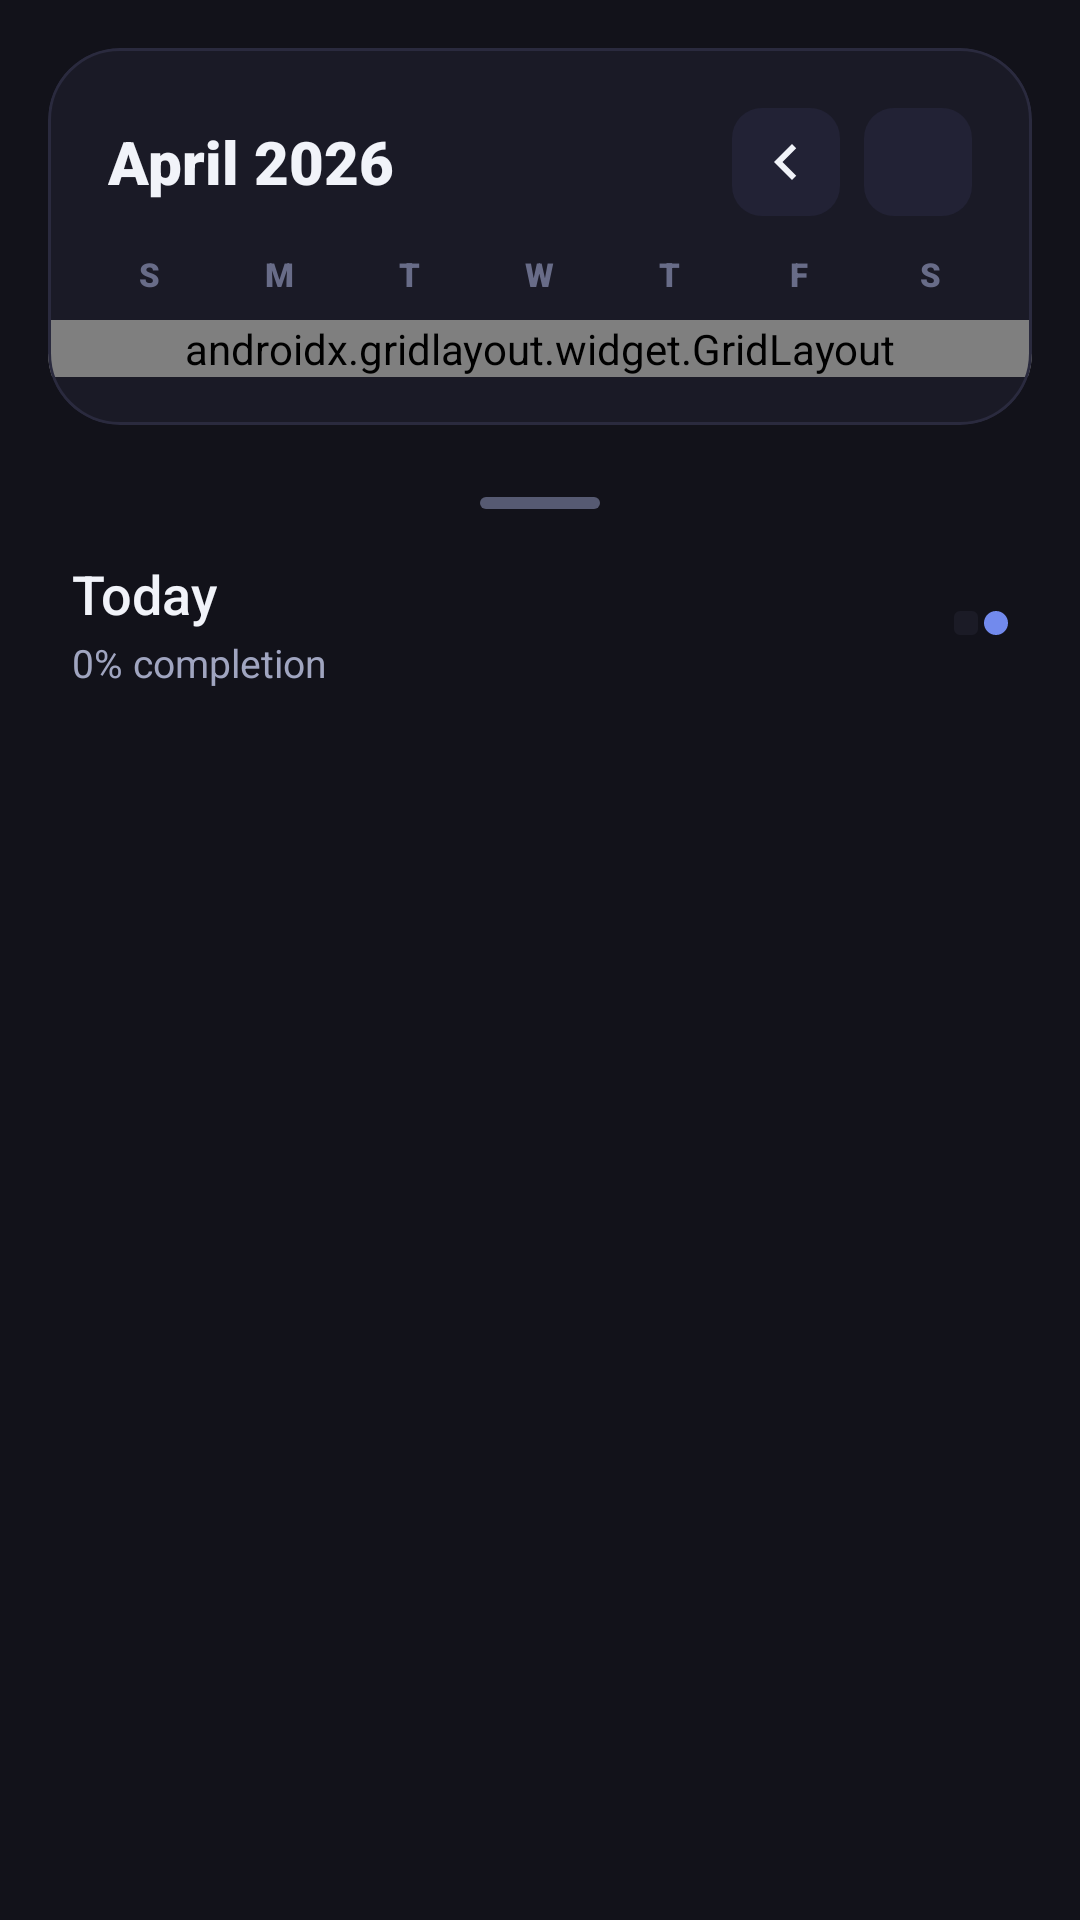

The Android layout XML behind this screen, and the referenced resources:
<!-- AndroidManifest.xml: application theme Theme.HabitFlow -->
<!-- res/layout/fragment_calendar.xml -->
<?xml version="1.0" encoding="utf-8"?>
<androidx.coordinatorlayout.widget.CoordinatorLayout
    xmlns:android="http://schemas.android.com/apk/res/android"
    xmlns:app="http://schemas.android.com/apk/res-auto"
    android:layout_width="match_parent"
    android:layout_height="match_parent"
    android:background="?attr/customWindowBackground">

    <com.google.android.material.appbar.AppBarLayout
        android:layout_width="match_parent"
        android:layout_height="wrap_content"
        android:background="?attr/customWindowBackground"
        app:elevation="0dp">

        <com.google.android.material.card.MaterialCardView
            android:layout_width="match_parent"
            android:layout_height="wrap_content"
            android:layout_margin="16dp"
            app:cardCornerRadius="24dp"
            app:cardElevation="0dp"
            app:strokeWidth="1dp"
            app:strokeColor="?attr/customBorderColor"
            app:cardBackgroundColor="?attr/customCardBackground">

            <LinearLayout
                android:layout_width="match_parent"
                android:layout_height="wrap_content"
                android:orientation="vertical"
                android:paddingBottom="16dp">

                <LinearLayout
                    android:layout_width="match_parent"
                    android:layout_height="wrap_content"
                    android:orientation="horizontal"
                    android:gravity="center_vertical"
                    android:paddingHorizontal="20dp"
                    android:paddingTop="20dp"
                    android:paddingBottom="12dp">

                    <TextView
                        android:id="@+id/tv_month"
                        android:layout_width="0dp"
                        android:layout_height="wrap_content"
                        android:layout_weight="1"
                        android:text="April 2026"
                        android:textColor="?attr/customTextPrimary"
                        android:textSize="20sp"
                        android:fontFamily="sans-serif-black"/>

                    <ImageButton
                        android:id="@+id/btn_prev"
                        android:layout_width="36dp"
                        android:layout_height="36dp"
                        android:background="@drawable/bg_icon_btn"
                        android:src="@drawable/ic_chevron_left"
                        app:tint="?attr/customTextPrimary"
                        android:contentDescription="@string/prev_month"/>

                    <ImageButton
                        android:id="@+id/btn_next"
                        android:layout_width="36dp"
                        android:layout_height="36dp"
                        android:layout_marginStart="8dp"
                        android:background="@drawable/bg_icon_btn"
                        android:src="@drawable/ic_chevron_right"
                        app:tint="?attr/customTextPrimary"
                        android:contentDescription="@string/next_month"/>
                </LinearLayout>

                <LinearLayout
                    android:layout_width="match_parent"
                    android:layout_height="wrap_content"
                    android:orientation="horizontal"
                    android:paddingHorizontal="12dp"
                    android:paddingBottom="8dp">
                    <TextView style="@style/CalendarHeaderDay" android:text="S"/>
                    <TextView style="@style/CalendarHeaderDay" android:text="M"/>
                    <TextView style="@style/CalendarHeaderDay" android:text="T"/>
                    <TextView style="@style/CalendarHeaderDay" android:text="W"/>
                    <TextView style="@style/CalendarHeaderDay" android:text="T"/>
                    <TextView style="@style/CalendarHeaderDay" android:text="F"/>
                    <TextView style="@style/CalendarHeaderDay" android:text="S"/>
                </LinearLayout>

                <androidx.gridlayout.widget.GridLayout
                    android:id="@+id/grid_calendar"
                    android:layout_width="match_parent"
                    android:layout_height="wrap_content"
                    android:paddingHorizontal="12dp"
                    app:columnCount="7"/>
            </LinearLayout>
        </com.google.android.material.card.MaterialCardView>
    </com.google.android.material.appbar.AppBarLayout>

    <androidx.core.widget.NestedScrollView
        android:layout_width="match_parent"
        android:layout_height="match_parent"
        android:clipToPadding="false"
        android:paddingBottom="24dp"
        app:layout_behavior="@string/appbar_scrolling_view_behavior">

        <LinearLayout
            android:layout_width="match_parent"
            android:layout_height="wrap_content"
            android:orientation="vertical">

            <View
                android:layout_width="40dp"
                android:layout_height="4dp"
                android:layout_gravity="center_horizontal"
                android:layout_marginTop="8dp"
                android:background="@drawable/bg_sheet_handle"
                android:alpha="0.8"/>

            <LinearLayout
                android:layout_width="match_parent"
                android:layout_height="wrap_content"
                android:orientation="horizontal"
                android:gravity="center_vertical"
                android:paddingHorizontal="24dp"
                android:paddingTop="16dp"
                android:paddingBottom="8dp">

                <LinearLayout
                    android:layout_width="0dp"
                    android:layout_weight="1"
                    android:layout_height="wrap_content"
                    android:orientation="vertical">
                    <TextView
                        android:id="@+id/tv_selected_date"
                        android:layout_width="wrap_content"
                        android:layout_height="wrap_content"
                        android:text="@string/today"
                        android:textColor="?attr/customTextPrimary"
                        android:textSize="18sp"
                        android:fontFamily="sans-serif-medium"/>
                    <TextView
                        android:id="@+id/tv_selected_rate"
                        android:layout_width="wrap_content"
                        android:layout_height="wrap_content"
                        android:text="0% completion"
                        android:textColor="?attr/customTextSecondary"
                        android:textSize="13sp"
                        android:layout_marginTop="2dp"/>
                </LinearLayout>

                
                <LinearLayout
                    android:layout_width="wrap_content"
                    android:layout_height="wrap_content"
                    android:orientation="horizontal"
                    android:gravity="center_vertical">
                    <View android:layout_width="8dp" android:layout_height="8dp"
                        android:background="@drawable/bg_heatmap_0" android:layout_marginEnd="2dp"
                        android:alpha="0.6"/>
                    <View android:layout_width="8dp" android:layout_height="8dp"
                        android:background="@drawable/bg_heatmap_3"
                        android:backgroundTint="?attr/colorPrimary"/>
                </LinearLayout>
            </LinearLayout>

            <androidx.recyclerview.widget.RecyclerView
                android:id="@+id/rv_day_habits"
                android:layout_width="match_parent"
                android:layout_height="wrap_content"
                android:nestedScrollingEnabled="false"
                android:clipToPadding="false"
                android:paddingBottom="24dp"/>

        </LinearLayout>
    </androidx.core.widget.NestedScrollView>

</androidx.coordinatorlayout.widget.CoordinatorLayout>
<!-- resources referenced by this layout -->
<resources>
  <!-- drawable bg_heatmap_0 (drawable) -->
  <?xml version="1.0" encoding="utf-8"?>
  <shape xmlns:android="http://schemas.android.com/apk/res/android">
      <solid android:color="#21212E" />
      <corners android:radius="2dp" />
  </shape>
  <!-- drawable bg_heatmap_3 (drawable) -->
  <?xml version="1.0" encoding="utf-8"?>
  <shape xmlns:android="http://schemas.android.com/apk/res/android"
      android:shape="rectangle">
      <solid android:color="#728AED" /> 
      <corners android:radius="8dp" />
  </shape>
  <!-- drawable bg_icon_btn (drawable) -->
  <?xml version="1.0" encoding="utf-8"?>
  <ripple xmlns:android="http://schemas.android.com/apk/res/android"
      android:color="#20FFFFFF">
      <item>
          <shape android:shape="rectangle">
              <corners android:radius="10dp" />
              <solid android:color="?attr/customElevatedBackground" />
          </shape>
      </item>
  </ripple>
  <!-- drawable bg_sheet_handle (drawable) -->
  <?xml version="1.0" encoding="utf-8"?>
  <shape xmlns:android="http://schemas.android.com/apk/res/android">
      <solid android:color="?attr/customTextDim" />
      <corners android:radius="2dp" />
  </shape>
  <!-- drawable ic_chevron_left (drawable) -->
  <vector xmlns:android="http://schemas.android.com/apk/res/android"
      android:width="24dp"
      android:height="24dp"
      android:viewportWidth="24"
      android:viewportHeight="24">
    <path
        android:fillColor="@android:color/white"
        android:pathData="M15.41,7.41L14,6l-6,6 6,6 1.41,-1.41L10.83,12z"/>
  </vector>
  <string name="next_month">Next month</string>
  <string name="prev_month">Previous month</string>
  <string name="today">Today</string>
  <style name="CalendarHeaderDay">
          <item name="android:layout_width">0dp</item>
          <item name="android:layout_weight">1</item>
          <item name="android:layout_height">wrap_content</item>
          <item name="android:gravity">center</item>
          <item name="android:textColor">?attr/customTextDim</item>
          <item name="android:textSize">11sp</item>
          <item name="android:fontFamily">sans-serif-black</item>
          <item name="android:textAllCaps">true</item>
      </style>
  <style name="Theme.HabitFlow" parent="Theme.HabitFlow.Dark" />
  <style name="Theme.HabitFlow.Dark" parent="Base.Theme.HabitFlow" />
  <color name="primary_blue">#728AED</color>
  <color name="white">#FFFFFF</color>
  <color name="primary_green">#7AD326</color>
  <color name="accent_purple">#9C6AE6</color>
  <color name="dark_bg_primary">#12121A</color>
  <color name="dark_bg_card">#1A1A26</color>
  <color name="dark_bg_elevated">#222235</color>
  <color name="dark_text_primary">#F1F3F9</color>
  <color name="dark_text_secondary">#A0A5C0</color>
  <color name="dark_text_dim">#686C88</color>
  <color name="dark_border">#2A2A3E</color>
  <color name="dark_nav_bg">#1A1A26</color>
  <style name="AppTitleLarge">
          <item name="android:textSize">28sp</item>
          <item name="android:textStyle">bold</item>
          <item name="android:letterSpacing">0</item>
      </style>
  <style name="AppTitleMedium">
          <item name="android:textSize">18sp</item>
          <item name="android:textStyle">bold</item>
          <item name="android:letterSpacing">0</item>
      </style>
  <style name="AppBodyLarge">
          <item name="android:textSize">15sp</item>
          <item name="android:letterSpacing">0.01</item>
      </style>
</resources>
